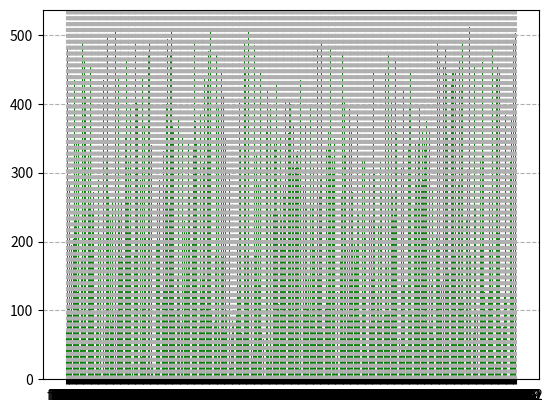

Write the Python code that produced this figure.
import matplotlib.pyplot as plt
import numpy as np
y = []
for x in range(512):
    y.append(np.random.randint(0, 512))
data = np.arange(512) + 1
plt.bar(data, y, facecolor = 'g')
plt.grid(True, linestyle = 'dashed')
plt.show()
a = 'filter'
index = []
for x in range(512):
    index.append(a+str(x + 1))
plt.xticks(data, index)
plt.savefig('./figure.jpg')
plt.show()
